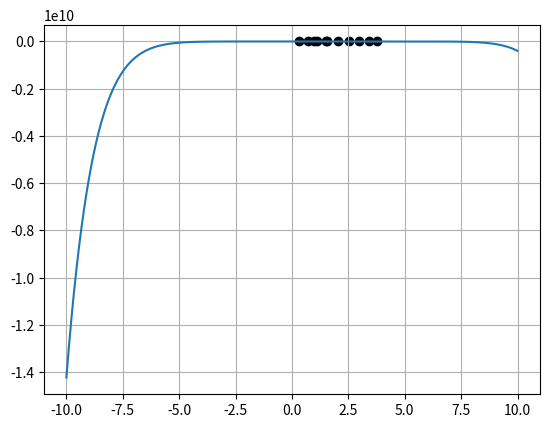

Write the Python code that produced this figure.
import math

import matplotlib.pyplot as plt

# data = [
#     [-9, 5],
#     [-4, 2],
#     [-1, -2],
#     [7, 9]
# ]

# data = [
#     [1.257, 3.081],
#     [1.524, 3.837],
#     [1.728, 3.648],
#     [1.849, 3.424],
#     [1.867, 3.175],
#     [1.768, 2.910],
#     [1.547, 2.638],
#     [1.215, 2.369],
#     [0.798, 2.109],
#     [0.339, 1.864],
#     [-0.104, 1.637]
# ]

# data = [
#     [0, -2],
#     [1, -5],
#     [2, 0],
#     [3, -4]
# ]

# data = [
#     [-1.5, -14.1014],
#     [-0.75, -0.931569],
#     [0, 0],
#     [0.75, 0.931569],
#     [1.5, 14.1014]
# ]

data = [
    [0.32, 1.377],
    [0.73, 2.075],
    [0.97, 2.637],
    [1.13, 3.095],
    [1.52, 4.572],
    [1.57, 4.806],
    [2.02, 7.538],
    [2.52, 12.428],
    [2.96, 19.297],
    [3.40, 39.964],
    [3.79, 44.256]
]

coef = [[0 for __ in range(len(data))] for _ in range(len(data))]


def calc_f(j, k):
    d = data[k][0] - data[j][0]
    if j == k:
        return data[k][1]
    else:
        return (calc_f(j+1, k)-calc_f(j, k-1))/d


def calc_x(n):

    r = [-data[0][0], 1]

    for x in range(1, n+1):
        a = [-data[x][0], 1]
        l = x+2
        tmp = [0 for _ in range(l)]
        for i in range(len(r)):
            for j in range(2):
                tmp[i + j] += r[i] * a[j]
        r = tmp
    return r


def calc_newton(n):
    c = [0 for _ in range(len(data))]

    fc = calc_f(0, 0)
    c[0] += fc

    for i in range(1, len(data)):

        fc = calc_f(0, i)
        xc = calc_x(i-1)
        print("fc:", fc, "xc", xc)
        for j in range(len(xc)):
            c[j] += xc[j]*fc
    return c


def f(x, nums):
    res = 0
    for i in range(len(nums)):
        res += nums[i]*math.pow(x, i)
    return res


def draw_graph(nums, size=100, dots=False, style="solid"):
    xs = [x / size for x in range(-size*10, size*10)]
    ys = [f(x, nums) for x in xs]

    plt.plot(xs, ys, linestyle=style)

    if dots:
        for i in range(len(data)):
            plt.scatter(data[i][0], data[i][1], color="black")


r = calc_newton(len(data))
print(f(1.02, r))

draw_graph(r, 100, True)
plt.grid()
plt.show()
